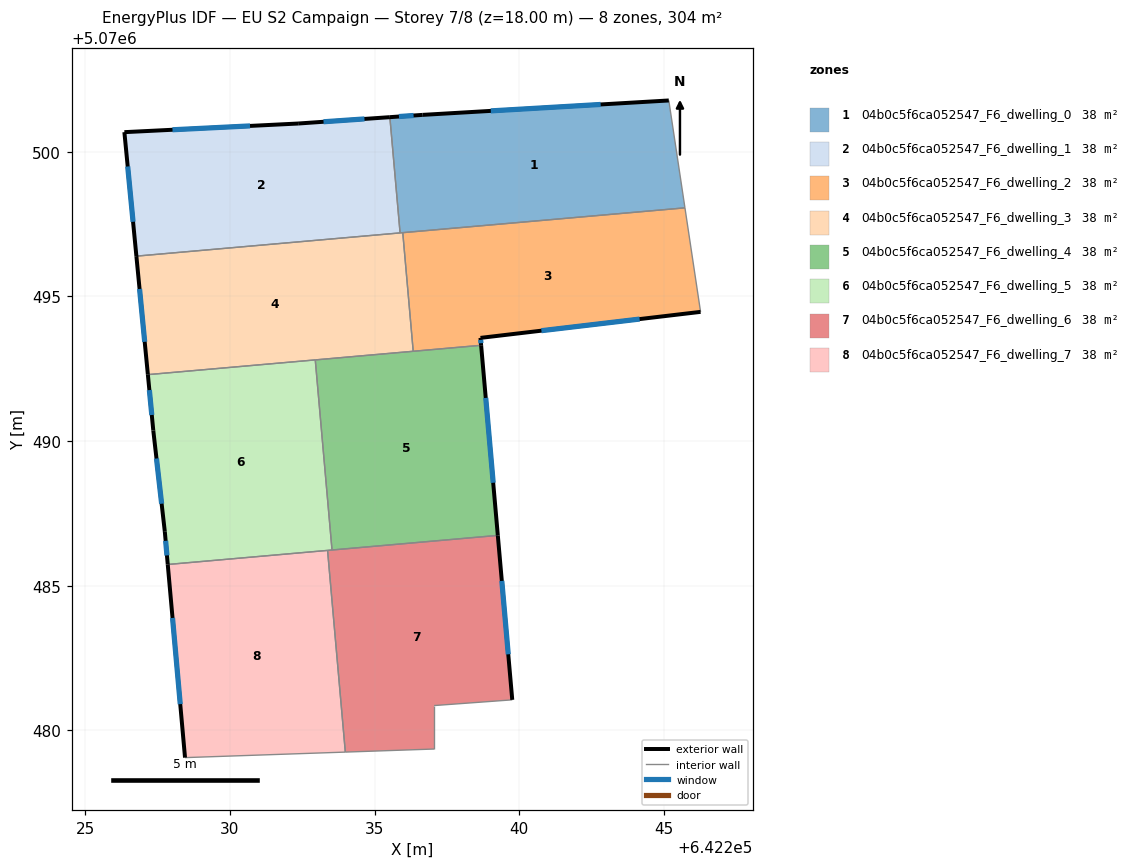
=== STOREY PLAN SPEC (per zone: floor XY polygon, exterior-wall plan segments, windows/doors) ===
zone 1: 04b0c5f6ca052547_F6_dwelling_0  (37.9 m²)
  floor: (642245.17, 5070501.77) (642245.72, 5070498.06) (642235.88, 5070497.20) (642235.53, 5070501.20) (642236.66, 5070501.27)
  exterior wall: (642236.66, 5070501.27) – (642235.53, 5070501.20)  [1.1 m]
    window: (642236.35, 5070501.25) – (642235.84, 5070501.22)  [0.7 m²]
  exterior wall: (642245.17, 5070501.77) – (642236.66, 5070501.27)  [8.5 m]
    window: (642242.81, 5070501.63) – (642239.01, 5070501.41)  [5.1 m²]
  interior walls: 4
zone 2: 04b0c5f6ca052547_F6_dwelling_1  (37.9 m²)
  floor: (642235.53, 5070501.20) (642235.88, 5070497.20) (642226.77, 5070496.39) (642226.35, 5070500.68) (642232.36, 5070500.97)
  exterior wall: (642226.35, 5070500.68) – (642226.77, 5070496.39)  [4.3 m]
    window: (642226.47, 5070499.49) – (642226.65, 5070497.58)  [2.6 m²]
  exterior wall: (642232.36, 5070500.97) – (642226.35, 5070500.68)  [6.0 m]
    window: (642230.69, 5070500.89) – (642228.01, 5070500.76)  [3.6 m²]
  exterior wall: (642235.53, 5070501.20) – (642232.36, 5070500.97)  [3.2 m]
    window: (642234.65, 5070501.13) – (642233.23, 5070501.04)  [1.9 m²]
  interior walls: 2
zone 3: 04b0c5f6ca052547_F6_dwelling_2  (37.9 m²)
  floor: (642245.72, 5070498.06) (642246.26, 5070494.47) (642238.66, 5070493.57) (642238.68, 5070493.31) (642236.33, 5070493.10) (642235.97, 5070497.20)
  exterior wall: (642238.66, 5070493.57) – (642246.26, 5070494.47)  [7.7 m]
    window: (642240.76, 5070493.82) – (642244.16, 5070494.22)  [4.6 m²]
  exterior wall: (642238.68, 5070493.31) – (642238.66, 5070493.57)  [0.3 m]
    window: (642238.67, 5070493.38) – (642238.66, 5070493.50)  [0.2 m²]
  interior walls: 4
zone 4: 04b0c5f6ca052547_F6_dwelling_3  (37.9 m²)
  floor: (642235.97, 5070497.20) (642236.33, 5070493.10) (642227.16, 5070492.30) (642226.77, 5070496.39)
  exterior wall: (642226.77, 5070496.39) – (642227.16, 5070492.30)  [4.1 m]
    window: (642226.88, 5070495.26) – (642227.05, 5070493.43)  [2.5 m²]
  interior walls: 5
zone 5: 04b0c5f6ca052547_F6_dwelling_4  (37.9 m²)
  floor: (642238.68, 5070493.31) (642239.26, 5070486.74) (642233.53, 5070486.24) (642232.95, 5070492.81)
  exterior wall: (642239.26, 5070486.74) – (642238.68, 5070493.31)  [6.6 m]
    window: (642239.10, 5070488.56) – (642238.84, 5070491.49)  [3.9 m²]
  interior walls: 4
zone 6: 04b0c5f6ca052547_F6_dwelling_5  (37.9 m²)
  floor: (642232.95, 5070492.81) (642233.53, 5070486.24) (642227.85, 5070485.74) (642227.75, 5070486.87) (642227.35, 5070490.37) (642227.16, 5070492.30)
  exterior wall: (642227.75, 5070486.87) – (642227.85, 5070485.74)  [1.1 m]
    window: (642227.78, 5070486.55) – (642227.82, 5070486.05)  [0.7 m²]
  exterior wall: (642227.35, 5070490.37) – (642227.75, 5070486.87)  [3.5 m]
    window: (642227.46, 5070489.40) – (642227.64, 5070487.84)  [2.1 m²]
  exterior wall: (642227.16, 5070492.30) – (642227.35, 5070490.37)  [1.9 m]
    window: (642227.21, 5070491.76) – (642227.30, 5070490.90)  [1.2 m²]
  interior walls: 4
zone 7: 04b0c5f6ca052547_F6_dwelling_6  (37.9 m²)
  floor: (642239.26, 5070486.74) (642239.76, 5070481.06) (642237.05, 5070480.86) (642237.05, 5070479.36) (642233.99, 5070479.25) (642233.37, 5070486.22)
  exterior wall: (642239.76, 5070481.06) – (642239.26, 5070486.74)  [5.7 m]
    window: (642239.62, 5070482.63) – (642239.40, 5070485.17)  [3.4 m²]
  interior walls: 6
zone 8: 04b0c5f6ca052547_F6_dwelling_7  (37.9 m²)
  floor: (642233.37, 5070486.22) (642233.99, 5070479.25) (642228.45, 5070479.06) (642227.85, 5070485.74)
  exterior wall: (642227.85, 5070485.74) – (642228.45, 5070479.06)  [6.7 m]
    window: (642228.02, 5070483.89) – (642228.28, 5070480.91)  [4.0 m²]
  interior walls: 3

=== DERIVED (storey summary) ===
Building: EU S2 Campaign
Storey: 7 of 8  (floor level z = 18.00 m)
Storey gross floor area: 303.6 m²
Zones on this storey: 8
  - 04b0c5f6ca052547_F6_dwelling_0: floor 37.9 m²; exterior wall 9.7 m (29.0 m²); 2 window(s) 5.8 m²; WWR 19.9%
  - 04b0c5f6ca052547_F6_dwelling_1: floor 37.9 m²; exterior wall 13.5 m (40.5 m²); 3 window(s) 8.1 m²; WWR 19.9%
  - 04b0c5f6ca052547_F6_dwelling_2: floor 37.9 m²; exterior wall 7.9 m (23.7 m²); 2 window(s) 4.7 m²; WWR 19.9%
  - 04b0c5f6ca052547_F6_dwelling_3: floor 37.9 m²; exterior wall 4.1 m (12.3 m²); 1 window(s) 2.5 m²; WWR 19.9%
  - 04b0c5f6ca052547_F6_dwelling_4: floor 37.9 m²; exterior wall 6.6 m (19.8 m²); 1 window(s) 3.9 m²; WWR 19.9%
  - 04b0c5f6ca052547_F6_dwelling_5: floor 37.9 m²; exterior wall 6.6 m (19.8 m²); 3 window(s) 3.9 m²; WWR 19.9%
  - 04b0c5f6ca052547_F6_dwelling_6: floor 37.9 m²; exterior wall 5.7 m (17.1 m²); 1 window(s) 3.4 m²; WWR 19.9%
  - 04b0c5f6ca052547_F6_dwelling_7: floor 37.9 m²; exterior wall 6.7 m (20.1 m²); 1 window(s) 4.0 m²; WWR 19.9%
Zone adjacency (shared interzone walls):
  - 04b0c5f6ca052547_F6_dwelling_0 ↔ 04b0c5f6ca052547_F6_dwelling_1
  - 04b0c5f6ca052547_F6_dwelling_0 ↔ 04b0c5f6ca052547_F6_dwelling_2
  - 04b0c5f6ca052547_F6_dwelling_0 ↔ 04b0c5f6ca052547_F6_dwelling_3
  - 04b0c5f6ca052547_F6_dwelling_1 ↔ 04b0c5f6ca052547_F6_dwelling_3
  - 04b0c5f6ca052547_F6_dwelling_2 ↔ 04b0c5f6ca052547_F6_dwelling_3
  - 04b0c5f6ca052547_F6_dwelling_2 ↔ 04b0c5f6ca052547_F6_dwelling_4
  - 04b0c5f6ca052547_F6_dwelling_3 ↔ 04b0c5f6ca052547_F6_dwelling_4
  - 04b0c5f6ca052547_F6_dwelling_3 ↔ 04b0c5f6ca052547_F6_dwelling_5
  - 04b0c5f6ca052547_F6_dwelling_4 ↔ 04b0c5f6ca052547_F6_dwelling_5
  - 04b0c5f6ca052547_F6_dwelling_4 ↔ 04b0c5f6ca052547_F6_dwelling_6
  - 04b0c5f6ca052547_F6_dwelling_5 ↔ 04b0c5f6ca052547_F6_dwelling_6
  - 04b0c5f6ca052547_F6_dwelling_5 ↔ 04b0c5f6ca052547_F6_dwelling_7
  - 04b0c5f6ca052547_F6_dwelling_6 ↔ 04b0c5f6ca052547_F6_dwelling_7